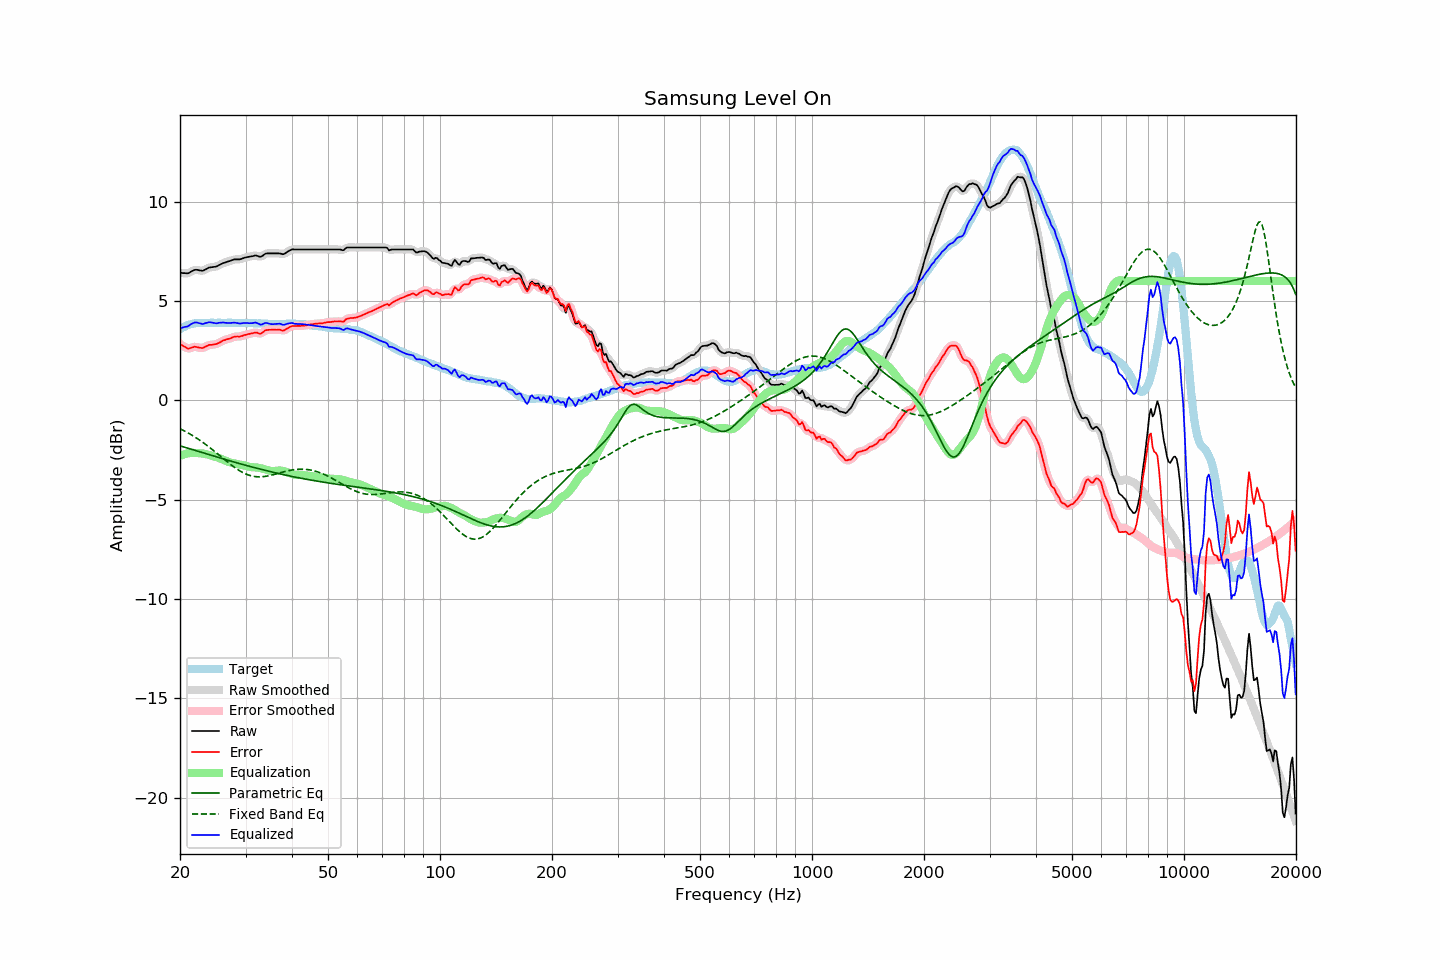

Values plotted in this chart, from the file beside it:
frequency, raw, error, smoothed, error_smoothed, equalization, parametric_eq, fixed_band_eq, equalized_raw, equalized_smoothed, target
20.00, 6.41, 2.83, 6.42, 2.84, -2.80, -2.29, -1.43, 3.61, 3.62, 3.58
20.20, 6.41, 2.79, 6.40, 2.78, -2.76, -2.32, -1.47, 3.65, 3.64, 3.62
20.40, 6.40, 2.73, 6.40, 2.72, -2.73, -2.34, -1.51, 3.67, 3.66, 3.67
20.61, 6.40, 2.70, 6.39, 2.68, -2.71, -2.36, -1.55, 3.69, 3.69, 3.70
20.81, 6.39, 2.64, 6.39, 2.64, -2.68, -2.39, -1.60, 3.71, 3.71, 3.75
21.02, 6.39, 2.60, 6.40, 2.62, -2.67, -2.41, -1.64, 3.72, 3.74, 3.79
21.23, 6.43, 2.62, 6.43, 2.61, -2.65, -2.44, -1.69, 3.78, 3.78, 3.81
21.44, 6.48, 2.65, 6.48, 2.64, -2.64, -2.46, -1.73, 3.84, 3.83, 3.83
21.66, 6.52, 2.67, 6.52, 2.67, -2.64, -2.49, -1.78, 3.88, 3.88, 3.85
21.87, 6.56, 2.70, 6.55, 2.69, -2.65, -2.51, -1.83, 3.91, 3.91, 3.86
22.09, 6.57, 2.69, 6.57, 2.68, -2.65, -2.54, -1.89, 3.92, 3.92, 3.88
22.31, 6.56, 2.67, 6.56, 2.67, -2.66, -2.56, -1.94, 3.90, 3.91, 3.89
22.54, 6.54, 2.65, 6.54, 2.65, -2.66, -2.59, -1.99, 3.88, 3.88, 3.89
22.76, 6.53, 2.64, 6.52, 2.64, -2.67, -2.61, -2.05, 3.86, 3.86, 3.89
22.99, 6.51, 2.63, 6.53, 2.64, -2.68, -2.64, -2.11, 3.83, 3.85, 3.88
23.22, 6.55, 2.67, 6.55, 2.67, -2.69, -2.66, -2.16, 3.86, 3.86, 3.88
23.45, 6.59, 2.71, 6.59, 2.71, -2.70, -2.68, -2.22, 3.89, 3.88, 3.88
23.69, 6.63, 2.74, 6.63, 2.75, -2.72, -2.71, -2.28, 3.91, 3.91, 3.89
23.92, 6.68, 2.79, 6.67, 2.77, -2.75, -2.73, -2.35, 3.93, 3.92, 3.89
24.16, 6.69, 2.79, 6.69, 2.79, -2.77, -2.76, -2.41, 3.92, 3.92, 3.90
24.40, 6.70, 2.79, 6.70, 2.80, -2.79, -2.78, -2.47, 3.91, 3.91, 3.91
24.65, 6.71, 2.81, 6.71, 2.81, -2.82, -2.81, -2.54, 3.89, 3.89, 3.90
24.89, 6.72, 2.82, 6.72, 2.82, -2.84, -2.83, -2.60, 3.88, 3.88, 3.90
25.14, 6.74, 2.84, 6.75, 2.85, -2.87, -2.86, -2.67, 3.87, 3.88, 3.90
25.39, 6.79, 2.88, 6.79, 2.88, -2.89, -2.88, -2.74, 3.90, 3.89, 3.91
25.65, 6.83, 2.92, 6.83, 2.93, -2.93, -2.90, -2.80, 3.90, 3.90, 3.91
25.91, 6.87, 2.97, 6.87, 2.97, -2.96, -2.93, -2.87, 3.91, 3.91, 3.90
26.16, 6.91, 3.01, 6.90, 3.01, -2.99, -2.95, -2.94, 3.92, 3.91, 3.90
26.43, 6.93, 3.03, 6.93, 3.04, -3.03, -2.97, -3.00, 3.90, 3.90, 3.89
26.69, 6.96, 3.07, 6.96, 3.06, -3.06, -3.00, -3.07, 3.90, 3.90, 3.89
26.96, 6.99, 3.09, 6.99, 3.08, -3.10, -3.02, -3.13, 3.89, 3.89, 3.90
27.23, 7.01, 3.11, 7.01, 3.11, -3.12, -3.05, -3.20, 3.89, 3.89, 3.90
27.50, 7.04, 3.14, 7.04, 3.14, -3.14, -3.07, -3.26, 3.90, 3.90, 3.90
27.77, 7.07, 3.18, 7.07, 3.17, -3.16, -3.09, -3.32, 3.91, 3.90, 3.89
28.05, 7.09, 3.20, 7.08, 3.20, -3.18, -3.11, -3.38, 3.91, 3.91, 3.89
28.33, 7.09, 3.21, 7.09, 3.21, -3.20, -3.14, -3.44, 3.89, 3.89, 3.88
28.62, 7.09, 3.21, 7.09, 3.21, -3.21, -3.16, -3.49, 3.88, 3.88, 3.88
28.90, 7.09, 3.20, 7.10, 3.21, -3.23, -3.18, -3.54, 3.86, 3.87, 3.89
29.19, 7.11, 3.23, 7.11, 3.23, -3.24, -3.21, -3.59, 3.87, 3.87, 3.88
29.48, 7.14, 3.24, 7.14, 3.25, -3.26, -3.23, -3.63, 3.88, 3.88, 3.90
29.78, 7.17, 3.28, 7.17, 3.28, -3.28, -3.25, -3.67, 3.89, 3.89, 3.89
30.08, 7.19, 3.30, 7.19, 3.30, -3.30, -3.27, -3.71, 3.89, 3.89, 3.89
30.38, 7.21, 3.33, 7.21, 3.32, -3.32, -3.29, -3.74, 3.89, 3.89, 3.88
30.68, 7.22, 3.34, 7.22, 3.34, -3.34, -3.32, -3.77, 3.88, 3.88, 3.88
30.99, 7.24, 3.36, 7.24, 3.36, -3.36, -3.34, -3.79, 3.88, 3.88, 3.88
31.30, 7.25, 3.37, 7.26, 3.38, -3.37, -3.36, -3.81, 3.88, 3.89, 3.88
31.61, 7.27, 3.39, 7.27, 3.40, -3.37, -3.38, -3.83, 3.90, 3.90, 3.88
31.93, 7.29, 3.41, 7.28, 3.40, -3.38, -3.40, -3.84, 3.91, 3.90, 3.88
32.24, 7.27, 3.40, 7.26, 3.39, -3.38, -3.42, -3.85, 3.89, 3.88, 3.87
32.57, 7.24, 3.37, 7.24, 3.37, -3.40, -3.44, -3.85, 3.84, 3.84, 3.87
32.89, 7.22, 3.35, 7.23, 3.36, -3.41, -3.46, -3.85, 3.81, 3.82, 3.87
33.22, 7.25, 3.39, 7.26, 3.40, -3.43, -3.49, -3.85, 3.82, 3.83, 3.86
33.55, 7.31, 3.45, 7.31, 3.45, -3.45, -3.51, -3.84, 3.86, 3.85, 3.86
33.89, 7.37, 3.52, 7.36, 3.50, -3.48, -3.53, -3.83, 3.89, 3.88, 3.85
34.23, 7.39, 3.53, 7.39, 3.54, -3.50, -3.55, -3.81, 3.89, 3.89, 3.86
34.57, 7.39, 3.55, 7.39, 3.55, -3.52, -3.57, -3.80, 3.87, 3.87, 3.84
34.92, 7.39, 3.55, 7.39, 3.55, -3.55, -3.58, -3.78, 3.84, 3.85, 3.84
35.27, 7.39, 3.55, 7.39, 3.55, -3.56, -3.60, -3.76, 3.83, 3.83, 3.84
35.62, 7.39, 3.55, 7.39, 3.55, -3.56, -3.62, -3.74, 3.83, 3.83, 3.84
35.97, 7.39, 3.55, 7.39, 3.55, -3.55, -3.64, -3.72, 3.84, 3.84, 3.84
... 635 more rows
